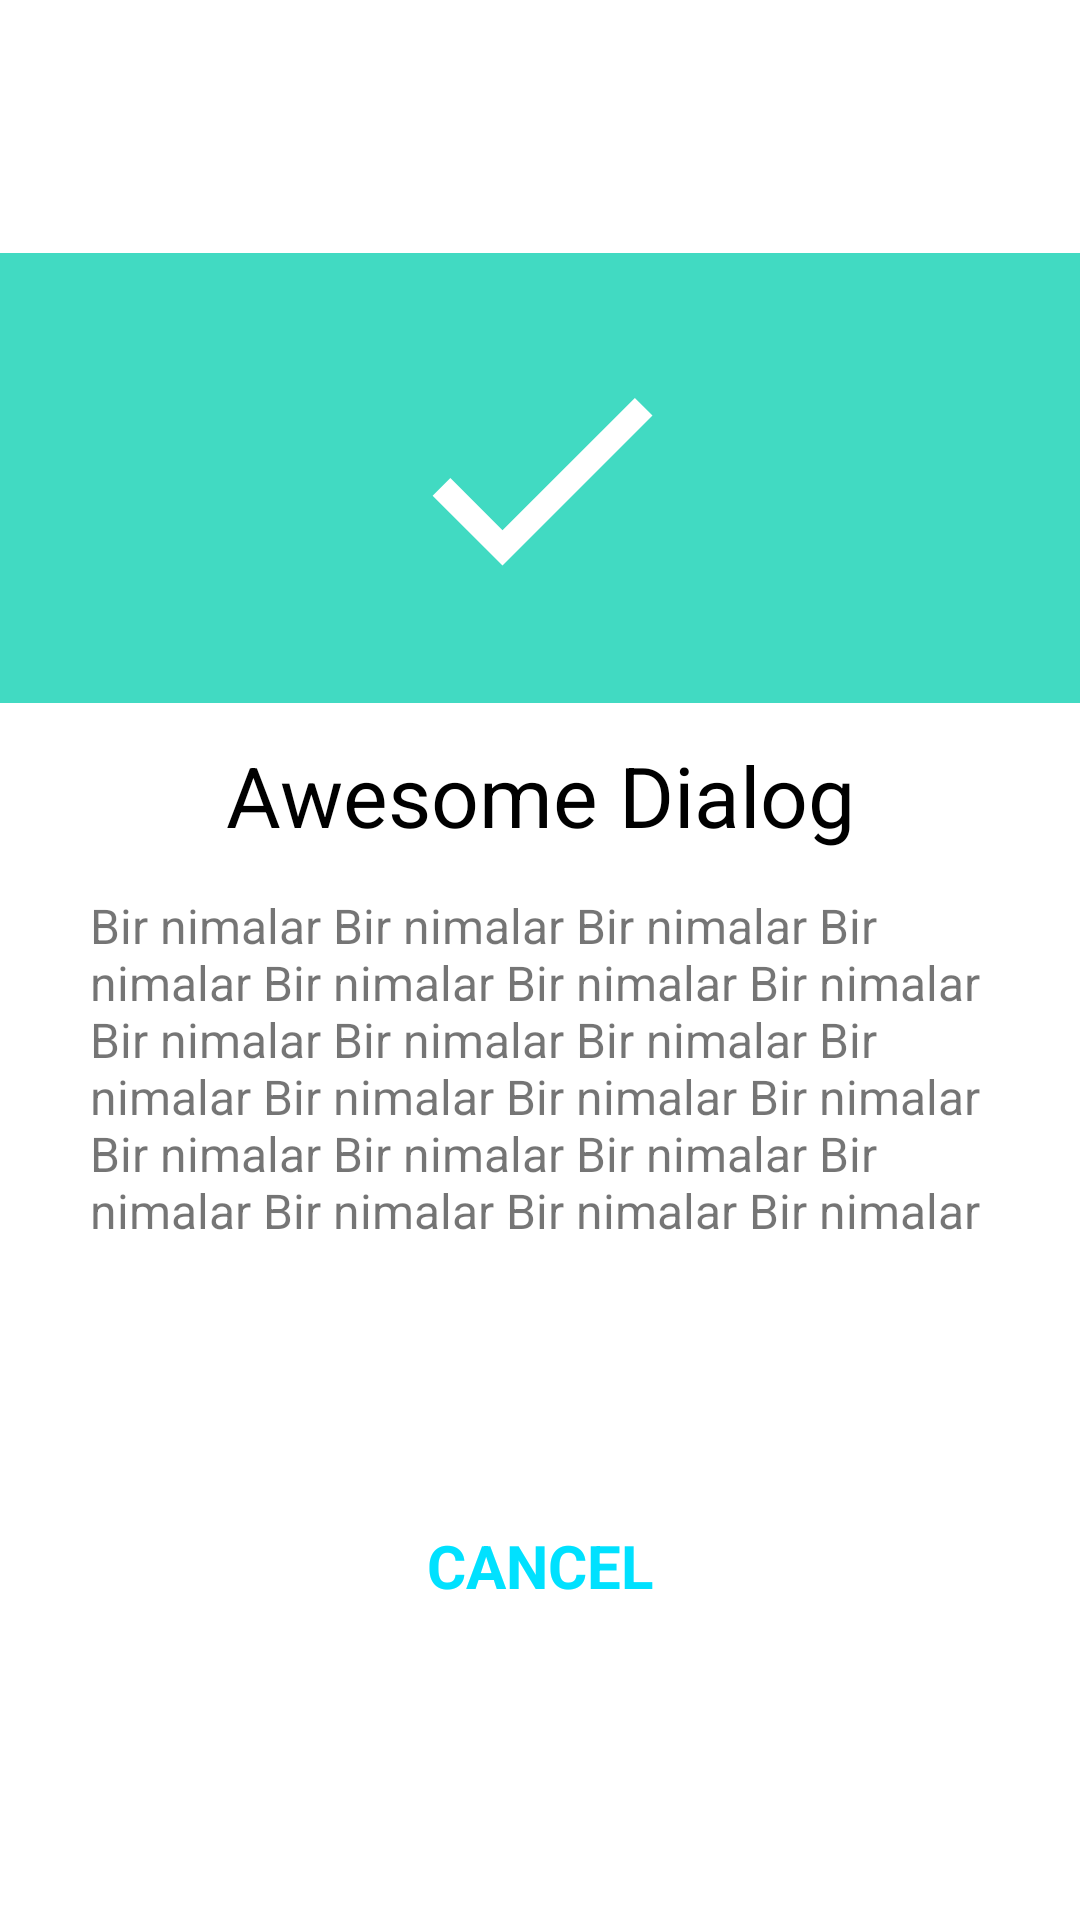

Android layout source for this screen:
<!-- AndroidManifest.xml: application theme Theme.DialogWithText -->
<!-- res/layout/fragment_custom_text_dialog.xml -->
<?xml version="1.0" encoding="utf-8"?>
<LinearLayout xmlns:android="http://schemas.android.com/apk/res/android"
    xmlns:tools="http://schemas.android.com/tools"
    android:layout_width="match_parent"
    android:layout_height="match_parent"
    android:gravity="center"
    android:orientation="vertical"
    tools:context=".CustomTextFragmentDialog">

    <LinearLayout
        android:layout_width="match_parent"
        android:layout_height="150dp"
        android:background="#41DAC2"
        android:gravity="center">

        <ImageView
            android:layout_width="100dp"
            android:layout_height="100dp"
            android:src="@drawable/ic_baseline_check_24" />
    </LinearLayout>

    <TextView
        android:layout_width="match_parent"
        android:layout_height="wrap_content"
        android:layout_marginTop="12dp"
        android:gravity="center"
        android:text="Awesome Dialog"
        android:textColor="@color/black"
        android:textSize="28sp" />

    <TextView
        android:layout_width="300dp"
        android:layout_height="wrap_content"
        android:layout_marginLeft="20dp"
        android:layout_marginTop="14dp"
        android:layout_marginRight="20dp"
        android:text="Bir nimalar Bir nimalar Bir nimalar Bir nimalar Bir nimalar Bir nimalar Bir nimalar Bir nimalar Bir nimalar Bir nimalar Bir nimalar Bir nimalar Bir nimalar Bir nimalar Bir nimalar Bir nimalar Bir nimalar Bir nimalar Bir nimalar Bir nimalar Bir nimalar "
        android:textSize="16sp" />

    <androidx.appcompat.widget.AppCompatButton
        android:id="@+id/btn_okay"
        android:layout_width="wrap_content"
        android:layout_height="wrap_content"
        android:layout_marginTop="28dp"
        android:background="@drawable/btn_radius"
        android:text="Okay"
        android:textColor="@color/white"
        android:textSize="18sp" />

    <TextView
        android:id="@+id/btn_cancel"
        android:layout_width="wrap_content"
        android:layout_height="wrap_content"
        android:layout_marginTop="18dp"
        android:layout_marginBottom="20dp"
        android:text="CANCEL"
        android:textColor="#00E1FF"
        android:textSize="20sp"
        android:textStyle="bold" />


</LinearLayout>
<!-- resources referenced by this layout -->
<resources>
  <!-- drawable ic_baseline_check_24 (drawable) -->
  <vector android:height="48dp" android:tint="#fff"
      android:viewportHeight="24" android:viewportWidth="24"
      android:width="48dp" xmlns:android="http://schemas.android.com/apk/res/android">
      <path android:fillColor="@color/white" android:pathData="M9,16.17L4.83,12l-1.42,1.41L9,19 21,7l-1.41,-1.41z"/>
  </vector>
  <style name="Theme.DialogWithText" parent="Theme.MaterialComponents.DayNight.DarkActionBar">
          
          <item name="colorPrimary">@color/purple_500</item>
          <item name="colorPrimaryVariant">@color/purple_700</item>
          <item name="colorOnPrimary">@color/white</item>
          
          <item name="colorSecondary">@color/teal_200</item>
          <item name="colorSecondaryVariant">@color/teal_700</item>
          <item name="colorOnSecondary">@color/black</item>
          
          <item name="android:statusBarColor">?attr/colorPrimaryVariant</item>
          
      </style>
  <!-- not gathered from this repository: default colours our renderer supplied (Android Studio template values) -->
  <color name="purple_500">#FF6200EE</color>
  <color name="purple_700">#FF3700B3</color>
  <color name="teal_200">#FF03DAC5</color>
  <color name="teal_700">#FF018786</color>
  <color name="black">#FF000000</color>
  <color name="white">#FFFFFFFF</color>
</resources>
